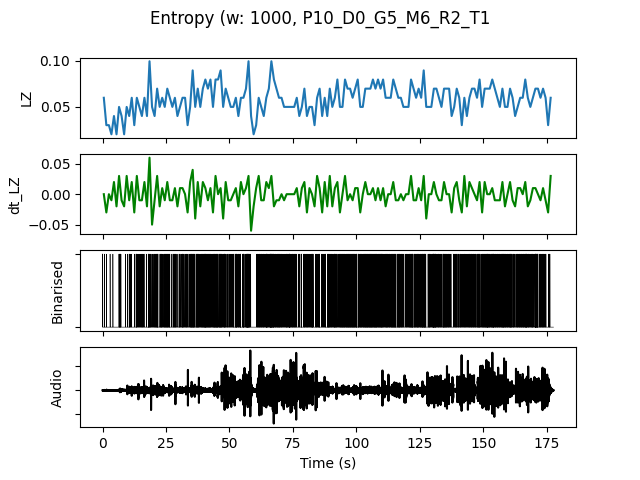

Data behind this chart, as committed beside it:
, t0, LZ, dt_LZ, IOI, nCounts
0.0, 0.0, 0.05979, 0.0, 0.3333, 3
1.0, 1.0, 0.0299, -0.0299, 1.0, 1
2.0, 2.0, 0.0299, 0.0, 1.0, 1
3.0, 3.0, 0.01993, -0.009966, 0.0, 0
4.0, 4.0, 0.03986, 0.01993, 1.0, 1
5.0, 5.0, 0.01993, -0.01993, 0.0, 0
6.0, 6.0, 0.04983, 0.0299, 0.2, 5
7.0, 7.0, 0.03986, -0.009966, 1.0, 1
8.0, 8.0, 0.01993, -0.01993, 0.0, 0
9.0, 9.0, 0.04983, 0.0299, 0.5, 2
10.0, 10.0, 0.03986, -0.009966, 0.5, 2
11.0, 11.0, 0.05979, 0.01993, 0.5, 2
12.0, 12.0, 0.0299, -0.0299, 1.0, 1
13.0, 13.0, 0.05979, 0.0299, 0.25, 4
14.0, 14.0, 0.04983, -0.009966, 0.3333, 3
15.0, 15.0, 0.03986, -0.009966, 0.3333, 3
16.0, 16.0, 0.05979, 0.01993, 0.5, 2
17.0, 17.0, 0.03986, -0.01993, 1.0, 1
18.0, 18.0, 0.09966, 0.05979, 0.1429, 7
19.0, 19.0, 0.04983, -0.04983, 0.3333, 3
20.0, 20.0, 0.03986, -0.009966, 0.3333, 3
21.0, 21.0, 0.06976, 0.0299, 0.2, 5
22.0, 22.0, 0.04983, -0.01993, 0.3333, 3
23.0, 23.0, 0.05979, 0.009966, 0.25, 4
24.0, 24.0, 0.04983, -0.009966, 0.25, 4
25.0, 25.0, 0.06976, 0.01993, 0.2, 5
26.0, 26.0, 0.05979, -0.009966, 0.3333, 3
27.0, 27.0, 0.04983, -0.009966, 0.3333, 3
28.0, 28.0, 0.05979, 0.009966, 0.25, 4
29.0, 29.0, 0.03986, -0.01993, 0.5, 2
30.0, 30.0, 0.04983, 0.009966, 0.3333, 3
31.0, 31.0, 0.05979, 0.009966, 0.2, 5
32.0, 32.0, 0.05979, 0.0, 0.25, 4
33.0, 33.0, 0.0299, -0.0299, 0.5, 2
34.0, 34.0, 0.04983, 0.01993, 0.25, 4
35.0, 35.0, 0.08969, 0.03986, 0.125, 8
36.0, 36.0, 0.04983, -0.03986, 0.3333, 3
37.0, 37.0, 0.06976, 0.01993, 0.1667, 6
38.0, 38.0, 0.04983, -0.01993, 0.3333, 3
39.0, 39.0, 0.06976, 0.01993, 0.2, 5
40.0, 40.0, 0.07973, 0.009966, 0.1429, 7
41.0, 41.0, 0.06976, -0.009966, 0.2, 5
42.0, 42.0, 0.07973, 0.009966, 0.2, 5
43.0, 43.0, 0.04983, -0.0299, 0.25, 4
44.0, 44.0, 0.07973, 0.0299, 0.1667, 6
45.0, 45.0, 0.07973, 0.0, 0.25, 4
46.0, 46.0, 0.08969, 0.009966, 0.1429, 7
47.0, 47.0, 0.04983, -0.03986, 0.3333, 3
48.0, 48.0, 0.06976, 0.01993, 0.25, 4
49.0, 49.0, 0.05979, -0.009966, 0.3333, 3
50.0, 50.0, 0.04983, -0.009966, 0.3333, 3
51.0, 51.0, 0.04983, 0.0, 0.3333, 3
52.0, 52.0, 0.05979, 0.009966, 0.1667, 6
53.0, 53.0, 0.03986, -0.01993, 0.3333, 3
54.0, 54.0, 0.05979, 0.01993, 0.25, 4
55.0, 55.0, 0.05979, 0.0, 0.2, 5
56.0, 56.0, 0.06976, 0.009966, 0.1667, 6
57.0, 57.0, 0.09966, 0.0299, 0.125, 8
58.0, 58.0, 0.03986, -0.05979, 1.0, 1
59.0, 59.0, 0.01993, -0.01993, 0.0, 0
... 117 more rows
